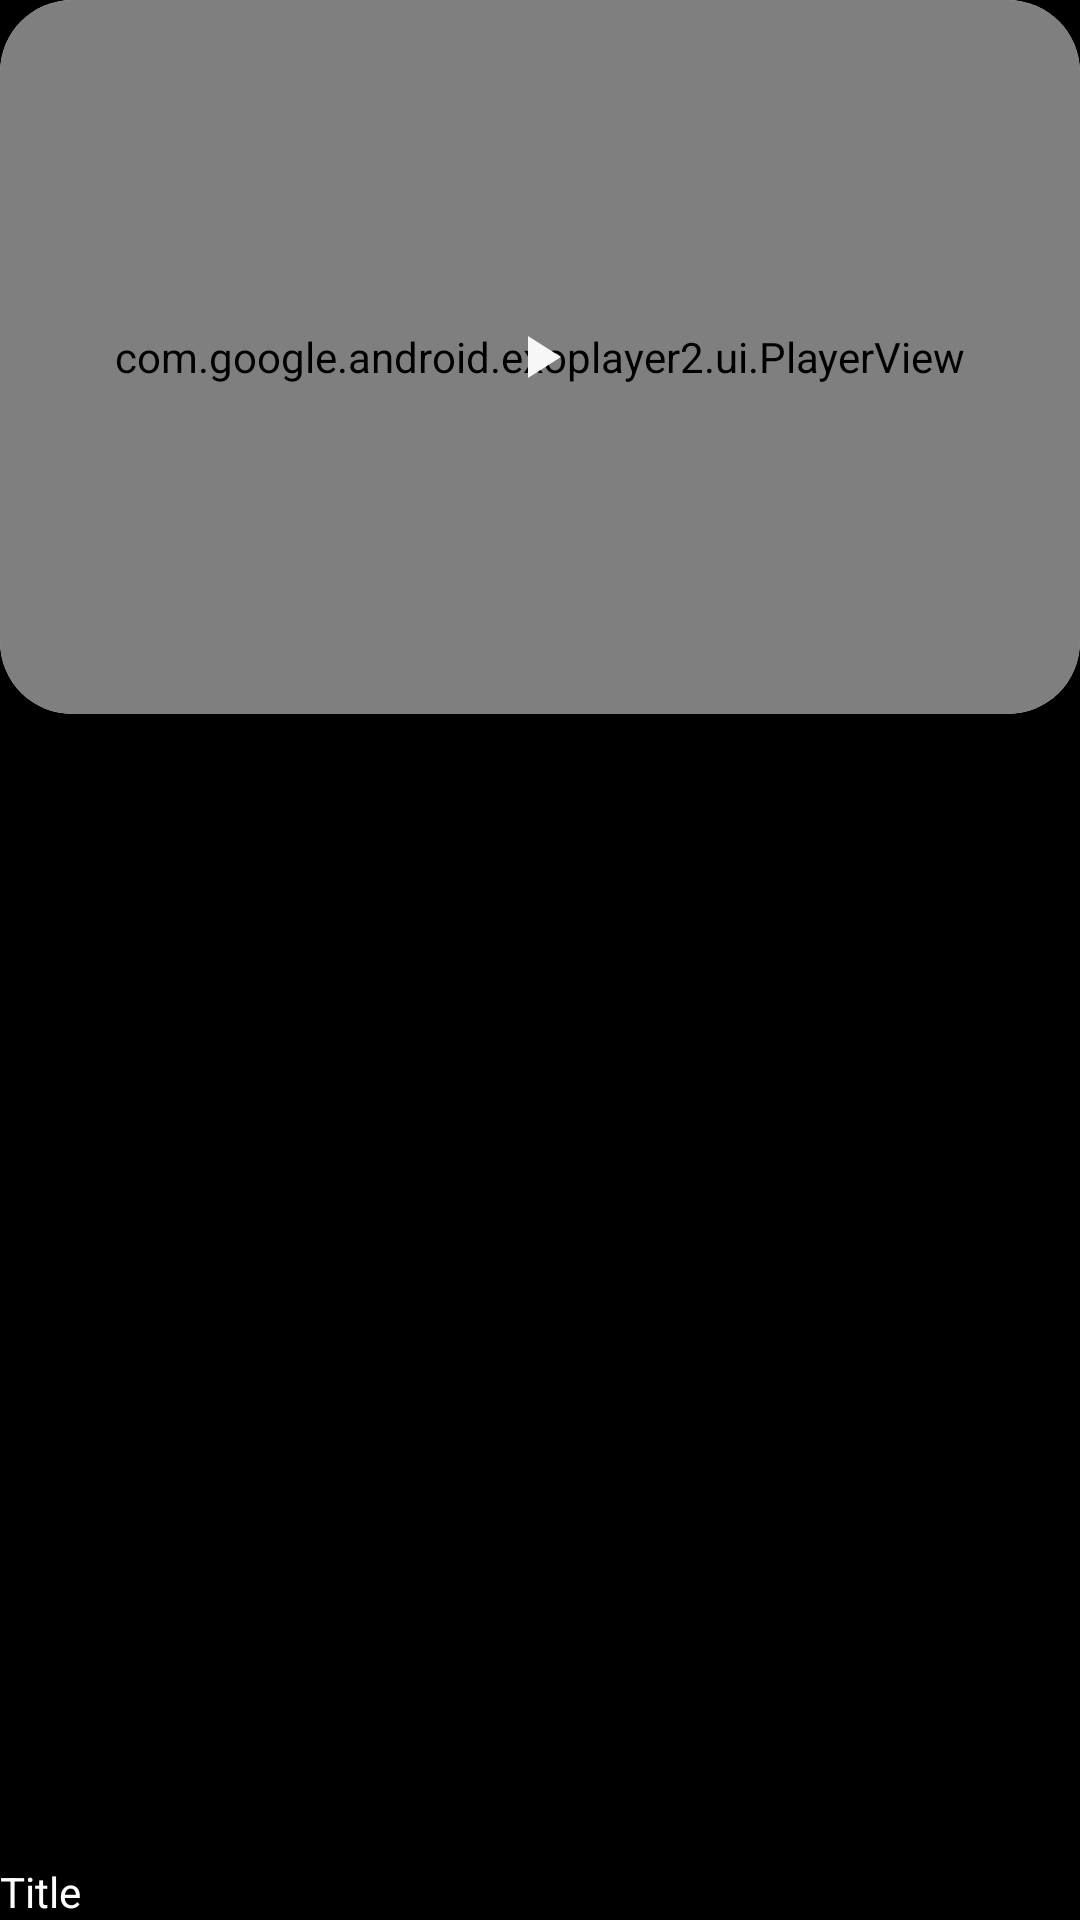

Layout XML and referenced resources for this Android screen:
<!-- AndroidManifest.xml: application theme Theme.Pickaflix -->
<!-- res/layout/video_overlay_fullscreen.xml -->
<?xml version="1.0" encoding="utf-8"?>
<androidx.constraintlayout.motion.widget.MotionLayout xmlns:android="http://schemas.android.com/apk/res/android"
    xmlns:app="http://schemas.android.com/apk/res-auto"
    android:layout_width="match_parent"
    xmlns:tools="http://schemas.android.com/tools"
    android:id="@+id/container"
    android:layout_height="match_parent"
    app:layoutDescription="@xml/video_overlay_motionscene">

    <View
        android:id="@+id/video_overlay_touchable_area"
        android:layout_width="0dp"
        android:layout_height="0dp"
        android:background="@color/black"
        app:layout_constraintBottom_toBottomOf="parent"
        app:layout_constraintLeft_toLeftOf="parent"
        app:layout_constraintRight_toRightOf="parent"
        app:layout_constraintTop_toTopOf="parent" />


    <com.google.android.material.card.MaterialCardView
        app:cardCornerRadius="24dp"
        app:strokeWidth="0dp"
        app:cardPreventCornerOverlap="false"
        app:layout_constraintVertical_bias="0.0"
        android:id="@+id/video_overlay_thumbnail"
        android:layout_width="match_parent"
        android:layout_height="238dp"
        android:background="@color/black"
        app:layout_constraintLeft_toLeftOf="@id/video_overlay_touchable_area"
        app:layout_constraintRight_toRightOf="@id/video_overlay_touchable_area"
        app:layout_constraintBottom_toBottomOf="@id/video_overlay_touchable_area"
        app:layout_constraintTop_toTopOf="@id/video_overlay_touchable_area">

        <com.google.android.exoplayer2.ui.PlayerView
            android:id="@+id/actPlayer"
            android:layout_width="match_parent"
            android:layout_height="match_parent"
            android:background="@color/black"
            />
    </com.google.android.material.card.MaterialCardView>

    <ImageButton
        android:translationZ="100dp"
        android:background="?android:attr/selectableItemBackgroundBorderless"
        android:id="@+id/playBtn"
        android:layout_width="wrap_content"
        android:layout_height="wrap_content"
        app:layout_constraintTop_toTopOf="@+id/video_overlay_thumbnail"
        app:layout_constraintBottom_toBottomOf="@+id/video_overlay_thumbnail"
        app:layout_constraintEnd_toEndOf="@+id/video_overlay_thumbnail"
        app:layout_constraintStart_toStartOf="@+id/video_overlay_thumbnail"
        app:srcCompat="@drawable/ic_baseline_play_arrow_24" />

    <TextView
        android:id="@+id/video_overlay_title"
        android:layout_width="0dp"
        android:layout_height="wrap_content"
        android:text="Title"
        android:textColor="@android:color/white"
        app:layout_constraintLeft_toLeftOf="parent"
        app:layout_constraintRight_toRightOf="parent"
        app:layout_constraintBottom_toBottomOf="parent"
        />



    <androidx.recyclerview.widget.RecyclerView
        android:id="@+id/rvDetails"
        android:layout_width="match_parent"
        android:layout_height="0dp"
        app:layout_constraintStart_toStartOf="@+id/video_overlay_thumbnail"
        app:layout_constraintBottom_toBottomOf="parent"
        app:layout_constraintTop_toBottomOf="@+id/video_overlay_thumbnail" />

    <View
        android:id="@+id/small_controls"
        android:layout_width="226dp"
        android:layout_height="0.1dp"
        android:background="@color/black"
        app:layout_constraintBottom_toBottomOf="@id/video_overlay_touchable_area"
        app:layout_constraintEnd_toEndOf="@+id/video_overlay_touchable_area"
        />


    <ImageButton
        android:background="?android:attr/selectableItemBackgroundBorderless"
        android:translationY="50dp"
        android:id="@+id/btnPlayMini"
        android:layout_width="wrap_content"
        android:layout_height="0.1dp"
        android:layout_marginEnd="8dp"
        app:layout_constraintBottom_toBottomOf="@id/small_controls"
        app:layout_constraintEnd_toStartOf="@id/btnClosePlayer"
        app:srcCompat="@drawable/ic_baseline_pause_24"
       />

    <ImageButton
        android:background="?android:attr/selectableItemBackgroundBorderless"
        android:translationY="50dp"
        android:id="@+id/btnClosePlayer"
        android:layout_width="wrap_content"
        android:layout_height="0.1dp"
        android:layout_marginEnd="16dp"
        app:layout_constraintBottom_toBottomOf="@id/small_controls"
        app:layout_constraintEnd_toEndOf="@id/small_controls"
        app:srcCompat="@drawable/ic_baseline_close_24"
        />
</androidx.constraintlayout.motion.widget.MotionLayout>
<!-- resources referenced by this layout -->
<resources>
  <color name="black">#FF000000</color>
  <!-- drawable ic_baseline_close_24 (drawable) -->
  <vector android:height="24dp" android:tint="#F7F7F7"
      android:viewportHeight="24" android:viewportWidth="24"
      android:width="24dp" xmlns:android="http://schemas.android.com/apk/res/android">
      <path android:fillColor="@android:color/white" android:pathData="M19,6.41L17.59,5 12,10.59 6.41,5 5,6.41 10.59,12 5,17.59 6.41,19 12,13.41 17.59,19 19,17.59 13.41,12z"/>
  </vector>
  <!-- drawable ic_baseline_pause_24 (drawable) -->
  <vector android:height="24dp" android:tint="#F7F7F7"
      android:viewportHeight="24" android:viewportWidth="24"
      android:width="24dp" xmlns:android="http://schemas.android.com/apk/res/android">
      <path android:fillColor="@android:color/white" android:pathData="M6,19h4L10,5L6,5v14zM14,5v14h4L18,5h-4z"/>
  </vector>
  <!-- drawable ic_baseline_play_arrow_24 (drawable) -->
  <vector android:height="24dp" android:tint="#F7F7F7"
      android:viewportHeight="24" android:viewportWidth="24"
      android:width="24dp" xmlns:android="http://schemas.android.com/apk/res/android">
      <path android:fillColor="@android:color/white" android:pathData="M8,5v14l11,-7z"/>
  </vector>
  <style name="Theme.Pickaflix" parent="Theme.Material3.DayNight.NoActionBar">
          
          <item name="colorPrimary">@color/purple_500</item>
          <item name="colorPrimaryVariant">@color/purple_700</item>
          <item name="colorOnPrimary">@color/white</item>
          
          <item name="colorSecondary">@color/purple_200</item>
          <item name="colorSecondaryVariant">@color/purple_500</item>
          <item name="colorOnSecondary">@color/black</item>
          
          <item name="android:statusBarColor" tools:targetApi="l">@color/BackgroundDark</item>
          
          <item name="android:navigationBarColor">@color/black</item>
          <item name="android:windowContentTransitions">true</item>
      </style>
  <color name="purple_500">#FF6200EE</color>
  <color name="purple_700">#FF3700B3</color>
  <color name="white">#FFFFFFFF</color>
  <color name="purple_200">#B3E5FC</color>
  <color name="BackgroundDark">#1F1F1F</color>
</resources>
